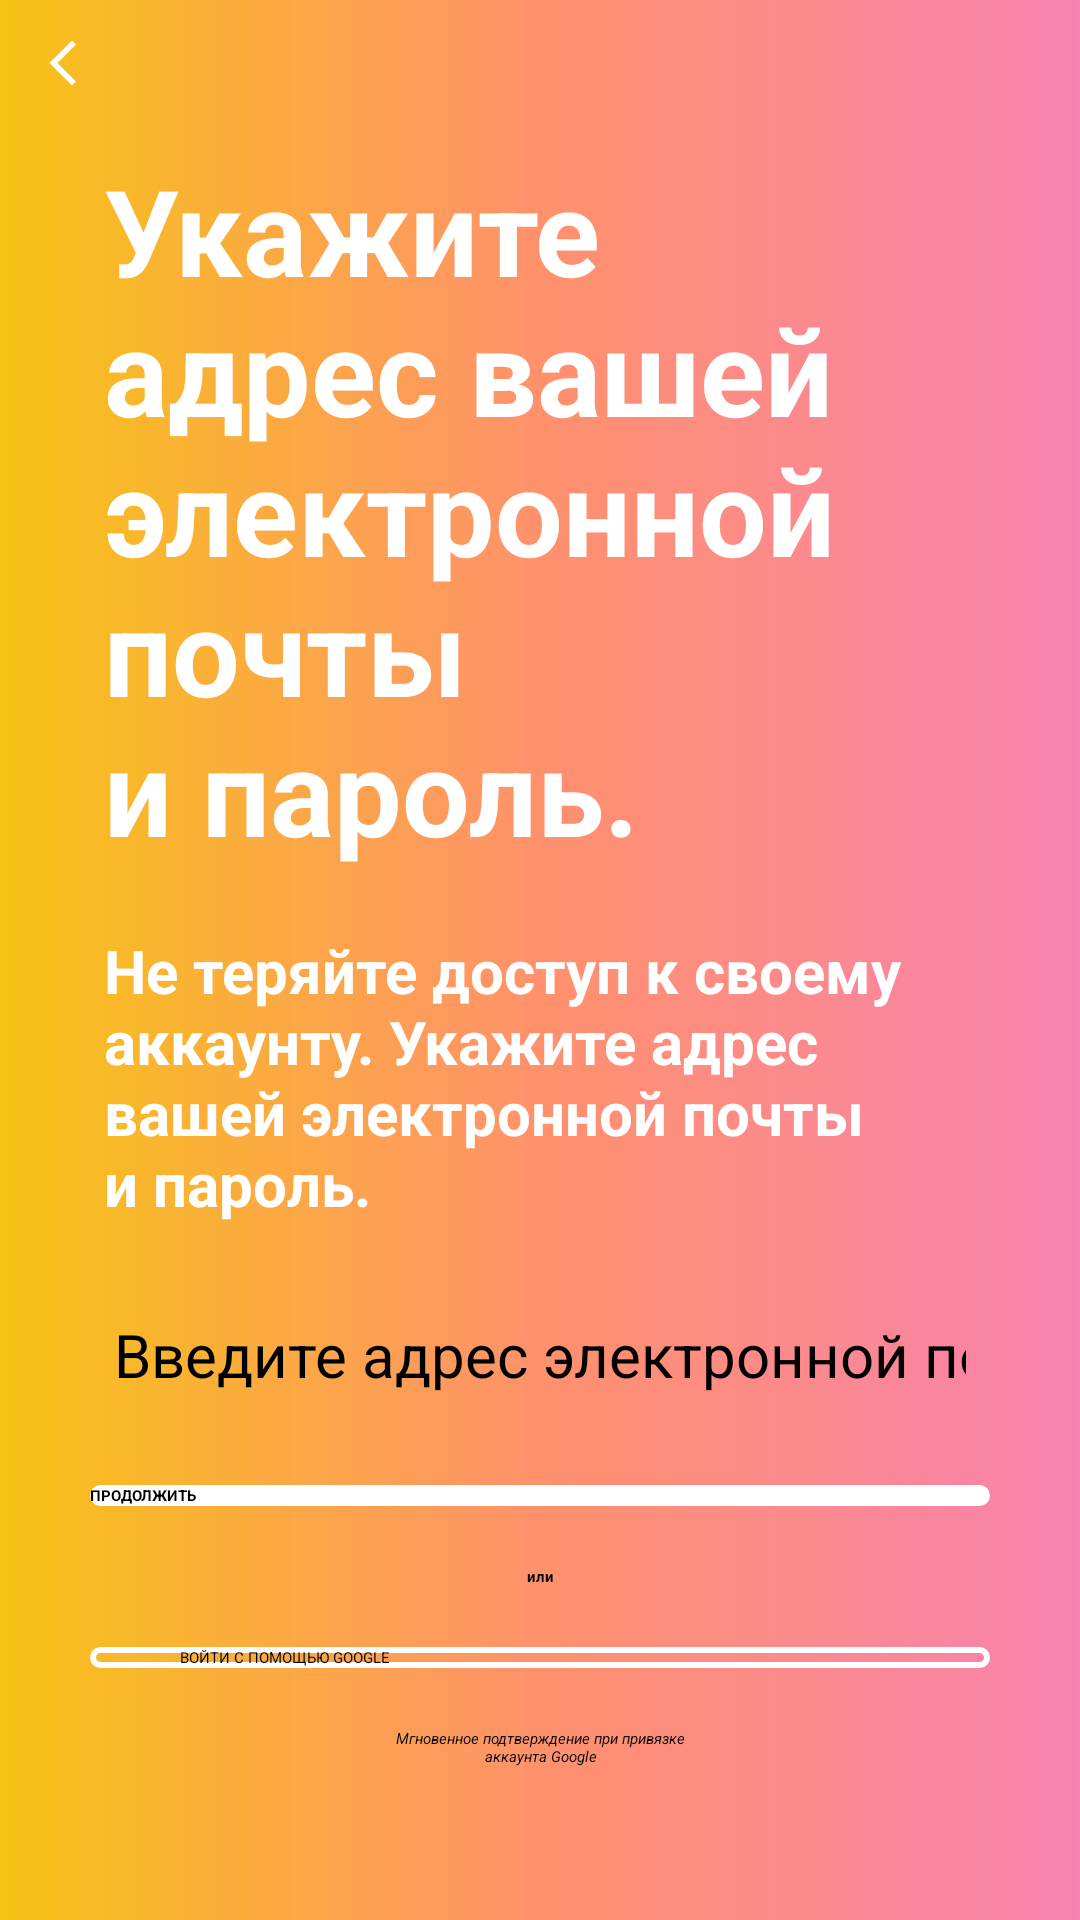

Android layout source for this screen:
<!-- AndroidManifest.xml: application theme Theme.Story123 -->
<!-- res/layout/fragment_authorization.xml -->
<?xml version="1.0" encoding="utf-8"?>
<androidx.constraintlayout.widget.ConstraintLayout xmlns:android="http://schemas.android.com/apk/res/android"
    xmlns:app="http://schemas.android.com/apk/res-auto"
    xmlns:tools="http://schemas.android.com/tools"
    android:layout_width="match_parent"
    android:layout_height="match_parent"
    android:background="@drawable/background_gradient_main"
    tools:context="com.example.story.ui.fragment.AuthorizationFragment">

    <ImageView
        android:id="@+id/ivBack"
        android:layout_width="wrap_content"
        android:layout_height="wrap_content"
        android:layout_marginStart="@dimen/margin_12"
        android:layout_marginTop="@dimen/margin_12"
        android:src="@drawable/ic_back"
        app:layout_constraintStart_toStartOf="parent"
        app:layout_constraintTop_toTopOf="parent" />

    <TextView
        android:id="@+id/tvEnterAddress"
        android:layout_width="wrap_content"
        android:layout_height="wrap_content"
        android:layout_marginTop="@dimen/margin_20"
        android:text="@string/tvEnterAddress"
        android:textColor="@color/white"
        android:textSize="@dimen/size_40"
        android:textStyle="bold"
        app:layout_constraintEnd_toEndOf="parent"
        app:layout_constraintHorizontal_bias="0.3"
        app:layout_constraintStart_toStartOf="parent"
        app:layout_constraintTop_toBottomOf="@id/ivBack" />

    <TextView
        android:id="@+id/tvConfirmAddress"
        android:layout_width="wrap_content"
        android:layout_height="wrap_content"
        android:layout_marginTop="@dimen/margin_20"
        android:text="@string/confirmAddress"
        android:textSize="@dimen/size_20"
        android:textStyle="bold"
        android:textColor="@color/white"
        app:layout_constraintStart_toStartOf="@id/tvEnterAddress"
        app:layout_constraintTop_toBottomOf="@id/tvEnterAddress" />

    <EditText
        android:id="@+id/etEmailAddress"
        android:layout_width="wrap_content"
        android:layout_height="wrap_content"
        android:layout_marginTop="@dimen/margin_30"
        android:backgroundTint="@color/white"
        android:ems="12"
        android:hint="@string/enterEmail"
        android:inputType="textEmailAddress"
        android:textSize="@dimen/size_20"
        app:layout_constraintEnd_toEndOf="parent"
        app:layout_constraintStart_toStartOf="parent"
        app:layout_constraintTop_toBottomOf="@id/tvConfirmAddress" />

    <androidx.appcompat.widget.AppCompatButton
        android:id="@+id/btnContinue"
        android:layout_width="wrap_content"
        android:layout_height="wrap_content"
        android:layout_marginTop="@dimen/margin_30"
        android:background="@drawable/btn_create_continue_account"
        android:text="@string/continues"
        android:textColor="@color/black"
        android:textStyle="bold"
        app:layout_constraintEnd_toEndOf="parent"
        app:layout_constraintStart_toStartOf="parent"
        app:layout_constraintTop_toBottomOf="@id/etEmailAddress" />

    <TextView
        android:id="@+id/tvOr"
        android:layout_width="wrap_content"
        android:layout_height="wrap_content"
        android:layout_marginTop="@dimen/margin_20"
        android:text="@string/or"
        android:textStyle="bold"
        app:layout_constraintEnd_toEndOf="parent"
        app:layout_constraintStart_toStartOf="parent"
        app:layout_constraintTop_toBottomOf="@id/btnContinue" />

    <androidx.appcompat.widget.AppCompatButton
        android:id="@+id/btnAuthorizationGoogle"
        android:layout_width="wrap_content"
        android:layout_height="wrap_content"
        android:layout_marginTop="@dimen/margin_20"
        android:background="@drawable/btn_enter_account"
        android:drawableLeft="@drawable/ic_google"
        android:paddingLeft="@dimen/padding_30"
        android:paddingEnd="@dimen/padding_20"
        android:text="@string/authorizationGoogle"
        app:layout_constraintEnd_toEndOf="parent"
        app:layout_constraintStart_toStartOf="parent"
        app:layout_constraintTop_toBottomOf="@id/tvOr" />

    <TextView
        android:id="@+id/tvConfirmGoogle"
        android:layout_width="wrap_content"
        android:layout_height="wrap_content"
        android:layout_marginTop="@dimen/margin_20"
        android:gravity="center"
        android:text="@string/confirmGoogle"
        android:textStyle="italic"
        app:layout_constraintEnd_toEndOf="parent"
        app:layout_constraintStart_toStartOf="parent"
        app:layout_constraintTop_toBottomOf="@id/btnAuthorizationGoogle" />

</androidx.constraintlayout.widget.ConstraintLayout>
<!-- resources referenced by this layout -->
<resources>
  <color name="black">#FF000000</color>
  <color name="white">#FFFFFFFF</color>
  <dimen name="margin_12">12dp</dimen>
  <dimen name="margin_20">20dp</dimen>
  <dimen name="margin_30">30dp</dimen>
  <dimen name="padding_20">20dp</dimen>
  <dimen name="padding_30">30dp</dimen>
  <dimen name="size_20">20sp</dimen>
  <dimen name="size_40">40sp</dimen>
  <!-- drawable background_gradient_main (drawable) -->
  <?xml version="1.0" encoding="utf-8"?>
  <layer-list xmlns:android="http://schemas.android.com/apk/res/android">
  
      <item>
          <shape>
              <gradient android:centerColor="#FF916C" android:endColor="#F882B0" android:startColor="#F7C316" />
          </shape>
      </item>
  
  </layer-list>
  <!-- drawable btn_create_continue_account (drawable) -->
  <?xml version="1.0" encoding="utf-8"?>
  <layer-list xmlns:android="http://schemas.android.com/apk/res/android">
  
      <item android:width="300dp">
          <shape>
              <solid android:color="@color/white" />
              <corners android:radius="@dimen/value_30" />
          </shape>
      </item>
  
  </layer-list>
  <!-- drawable btn_enter_account (drawable) -->
  <?xml version="1.0" encoding="utf-8"?>
  <layer-list xmlns:android="http://schemas.android.com/apk/res/android">
  
      <item android:width="300dp">
          <shape android:shape="rectangle">
              <corners android:radius="@dimen/value_30" />
              <stroke android:width="@dimen/value_2" android:color="@color/white"/>
          </shape>
      </item>
  
  </layer-list>
  <!-- drawable ic_back (drawable) -->
  <vector android:height="@dimen/value_18" android:tint="#FFFFFF"
      android:viewportHeight="24" android:viewportWidth="24"
      android:width="@dimen/value_18" xmlns:android="http://schemas.android.com/apk/res/android">
      <path android:fillColor="@android:color/white" android:pathData="M17.77,3.77l-1.77,-1.77l-10,10l10,10l1.77,-1.77l-8.23,-8.23z"/>
  </vector>
  <string name="authorizationGoogle">ВОЙТИ С ПОМОЩЬЮ GOOGLE</string>
  <string name="confirmAddress">Не теряйте доступ к своему\nаккаунту. Укажите адрес\nвашей электронной почты\nи пароль.</string>
  <string name="confirmGoogle">Мгновенное подтверждение при привязке\nаккаунта Google</string>
  <string name="continues">ПРОДОЛЖИТЬ</string>
  <string name="enterEmail">Введите адрес электронной почты</string>
  <string name="or">или</string>
  <string name="tvEnterAddress">Укажите\nадрес вашей\nэлектронной\nпочты\nи пароль.</string>
  <dimen name="value_30">30dp</dimen>
  <dimen name="value_2">2dp</dimen>
  <dimen name="value_18">18dp</dimen>
</resources>
